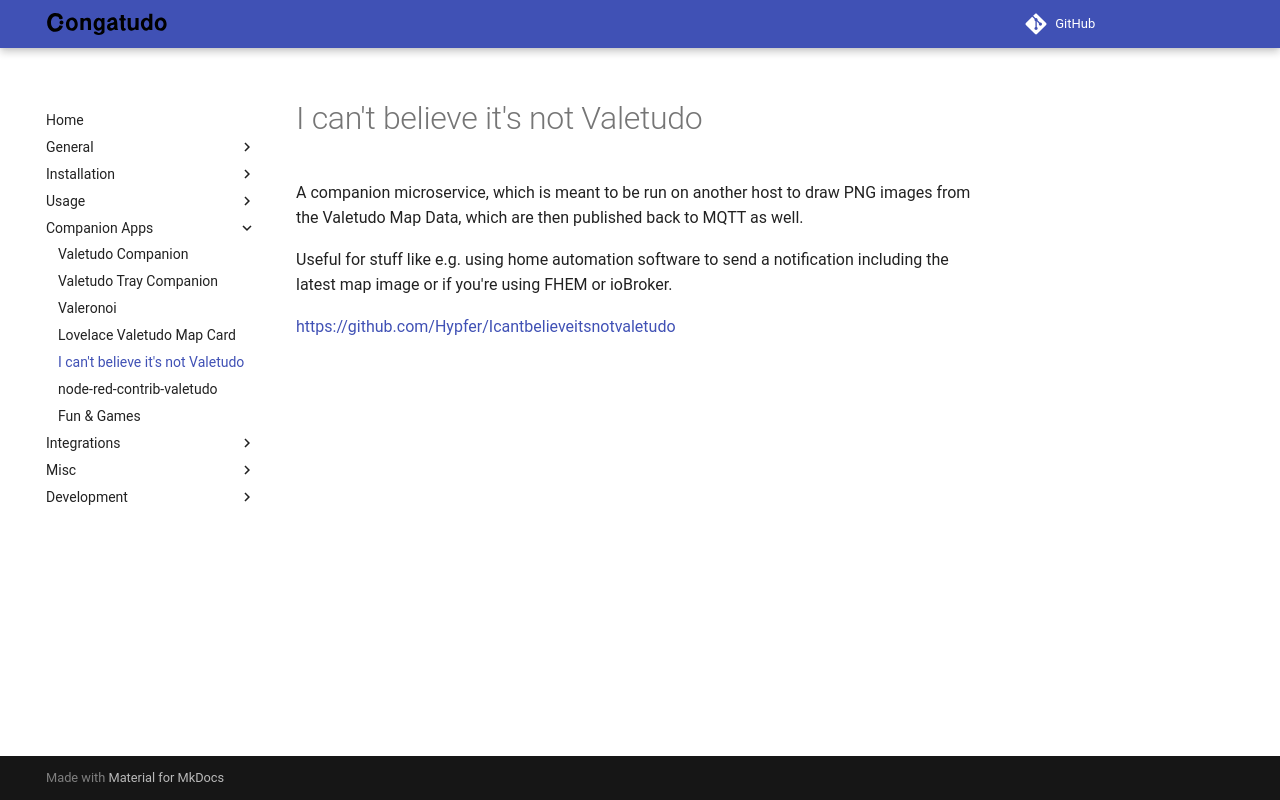

repository: congatudo/Congatudo · page: companion_apps/i_cant_believe_its_not_valetudo/index.html · generator: mkdocs

---
title: I can't believe it's not Valetudo
category: Companion Apps
order: 18
---
# I can't believe it's not Valetudo

A companion microservice, which is meant to be run on another host to draw PNG images from the Valetudo Map Data, which are then
published back to MQTT as well.

Useful for stuff like e.g. using home automation software to send a notification including the latest map image or if you're using FHEM or ioBroker.

[https://github.com/Hypfer/Icantbelieveitsnotvaletudo](https://github.com/Hypfer/Icantbelieveitsnotvaletudo)
